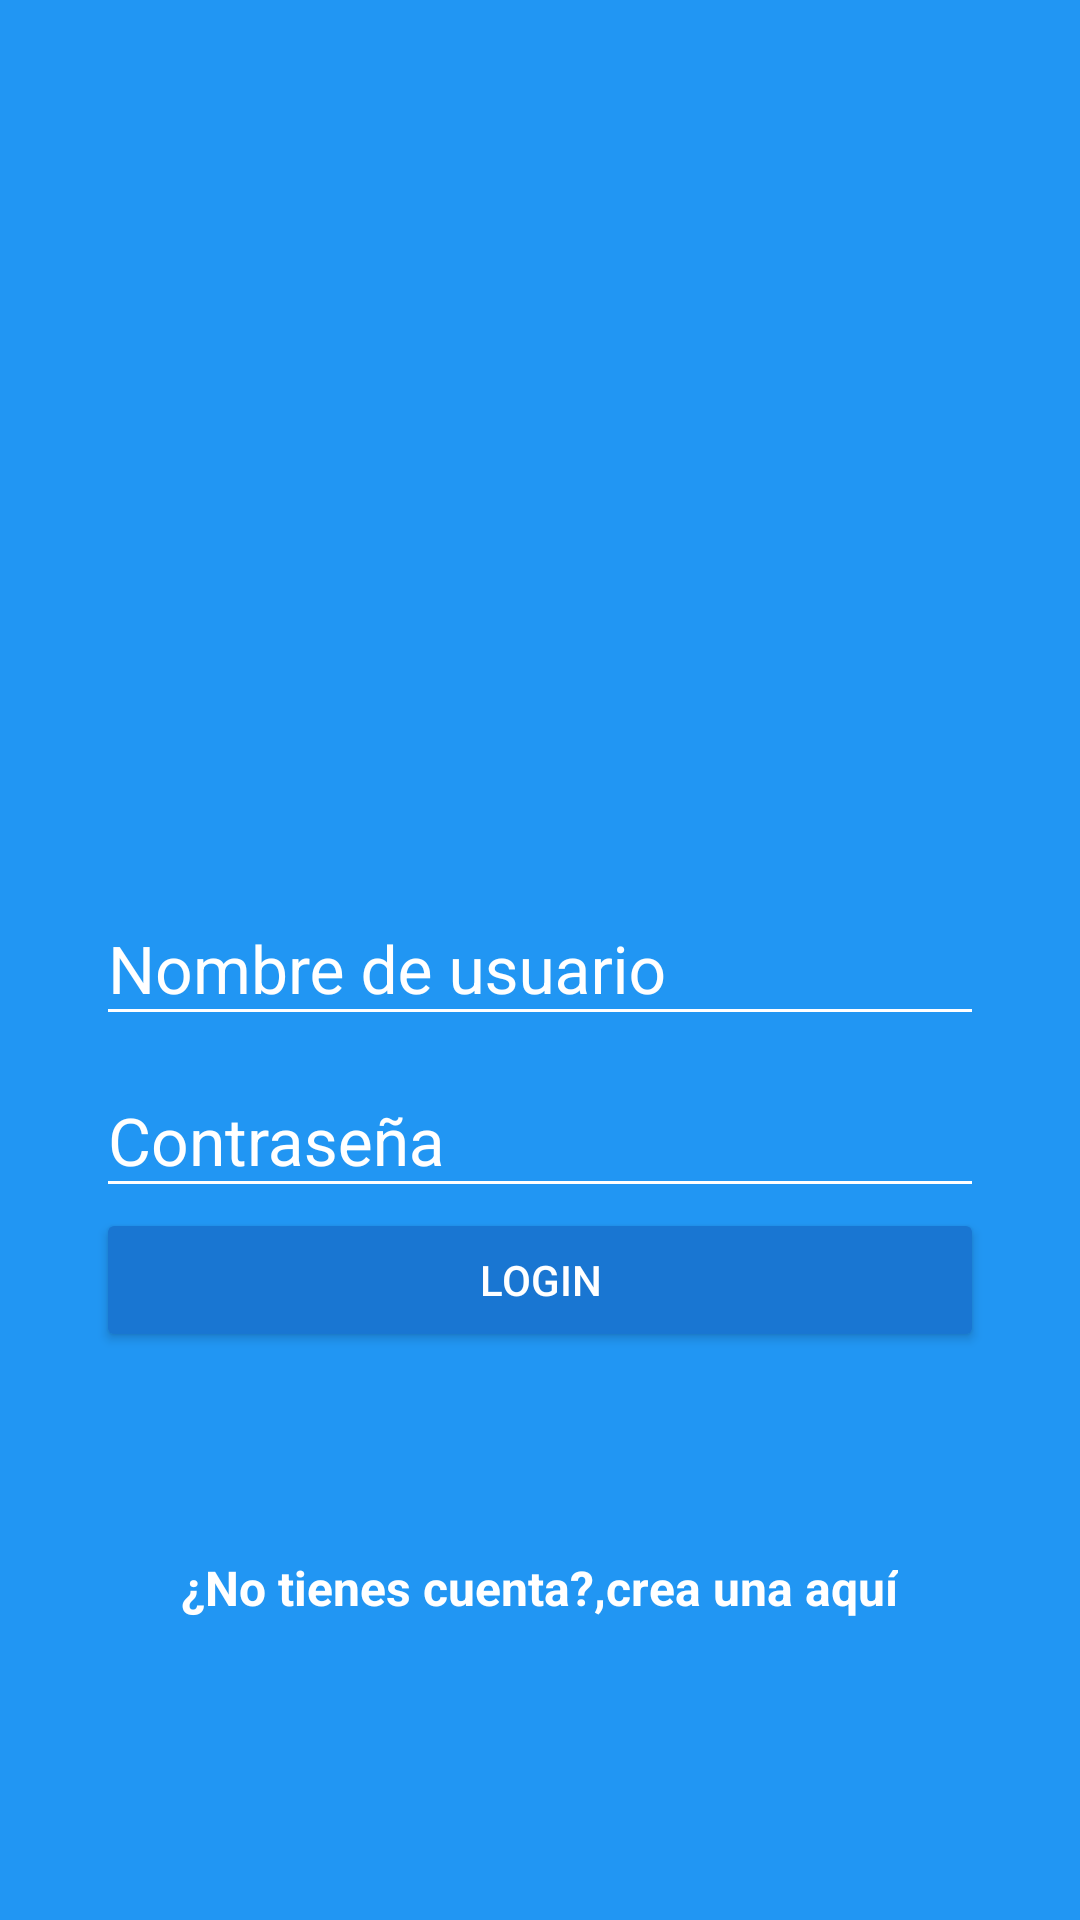

Here is an Android app screen rendered from its layout file. Give the layout XML and the strings, colors and styles it references.
<!-- AndroidManifest.xml: application theme AppTheme -->
<!-- res/layout/activity_login.xml -->
<?xml version="1.0" encoding="utf-8"?>
<android.support.design.widget.CoordinatorLayout xmlns:android="http://schemas.android.com/apk/res/android"
    xmlns:app="http://schemas.android.com/apk/res-auto"
    xmlns:tools="http://schemas.android.com/tools"
    android:layout_width="match_parent"
    android:layout_height="match_parent"
    android:fitsSystemWindows="true"
    tools:context="com.zaipjer.platzigram.LoginActivity"
    android:background="@color/colorPrimary"
    >

    <LinearLayout
        android:layout_width="match_parent"
        android:layout_height="match_parent"
        android:orientation="vertical"
        android:weightSum="1"
        >

        <RelativeLayout
            android:layout_width="match_parent"
            android:layout_height="match_parent"
            android:layout_weight="0.6"
            >

            <ImageView
                android:id="@+id/logo"
                android:layout_width="wrap_content"
                android:layout_height="wrap_content"
                android:layout_centerInParent="true"
                android:background="@drawable/platzigram"
                android:onClick="goWebsite"
                />

        </RelativeLayout>

        <ScrollView
            android:layout_width="match_parent"
            android:layout_height="match_parent"
            android:layout_weight="0.4"
            android:fillViewport="true"
            >

            <LinearLayout
                android:layout_width="match_parent"
                android:layout_height="match_parent"
                android:orientation="vertical"
                android:padding="@dimen/padding_horizontal_login"
                >

                <android.support.design.widget.TextInputLayout
                    android:layout_width="match_parent"
                    android:layout_height="wrap_content"
                    android:theme="@style/EditTextWhite"
                    >

                    <android.support.design.widget.TextInputEditText
                        android:id="@+id/usarname"
                        android:layout_width="match_parent"
                        android:layout_height="wrap_content"
                        android:hint="@string/hint_username"
                        />

                </android.support.design.widget.TextInputLayout>

                <android.support.design.widget.TextInputLayout
                    android:layout_width="match_parent"
                    android:layout_height="wrap_content"
                    android:theme="@style/EditTextWhite"
                    >

                    <android.support.design.widget.TextInputEditText
                        android:id="@+id/password"
                        android:layout_width="match_parent"
                        android:layout_height="wrap_content"
                        android:hint="@string/hint_password"
                        android:inputType="textPassword"
                        />

                </android.support.design.widget.TextInputLayout>

                <Button
                    android:id="@+id/login"
                    android:layout_width="match_parent"
                    android:layout_height="wrap_content"
                    android:text="@string/text_button_login"
                    android:theme="@style/RaiseButtonDark"
                    android:onClick="login"
                    />

                <RelativeLayout
                    android:layout_width="match_parent"
                    android:layout_height="match_parent"
                    android:gravity="center"
                    >

                    <TextView
                        android:id="@+id/dontHaveAccount"
                        android:layout_width="wrap_content"
                        android:layout_height="wrap_content"
                        android:text="@string/dont_have_account"
                        android:textColor="@android:color/white"
                        android:textStyle="bold"
                        android:textSize="@dimen/textsize_donthaveaccount"
                        />
                    <TextView
                        android:id="@+id/createHere"
                        android:layout_width="wrap_content"
                        android:layout_height="wrap_content"
                        android:text="@string/create_here"
                        android:textColor="@android:color/white"
                        android:textStyle="bold"
                        android:textSize="@dimen/textsize_donthaveaccount"
                        android:layout_toRightOf="@+id/dontHaveAccount"
                        android:onClick="goCreateAccount"
                        />


                </RelativeLayout>

            </LinearLayout>

        </ScrollView>


    </LinearLayout>
</android.support.design.widget.CoordinatorLayout>
<!-- resources referenced by this layout -->
<resources>
  <color name="colorPrimary">#2196F3</color>
  <dimen name="padding_horizontal_login">32dp</dimen>
  <dimen name="textsize_donthaveaccount">16sp</dimen>
  <string name="create_here">crea una aquí</string>
  <string name="dont_have_account">¿No tienes cuenta?,</string>
  <string name="hint_password">Contraseña</string>
  <string name="hint_username">Nombre de usuario</string>
  <string name="text_button_login">Login</string>
  <style name="EditTextWhite" parent="TextAppearance.AppCompat">
          <item name="android:textColorHint">@color/editTextColorWhite</item>
          <item name="android:textSize">@dimen/edittext_textsize_login</item>
          <item name="android:textColorPrimary">@color/editTextColorWhite</item>
          <item name="colorAccent">@color/editTextColorWhite</item>
          <item name="colorControlNormal">@color/editTextColorWhite</item>
          <item name="colorControlActivated">@color/editTextColorWhite</item>
      </style>
  <style name="RaiseButtonDark" parent="Theme.AppCompat.Light">
          <item name="colorButtonNormal">@color/colorPrimaryDark</item>
          <item name="colorControlHighlight">@color/colorPrimary</item>
          <item name="android:textColor">@android:color/white</item>
      </style>
  <style name="AppTheme" parent="Theme.AppCompat.Light.NoActionBar">
          
          <item name="colorPrimary">@color/colorPrimary</item>
          <item name="colorPrimaryDark">@color/colorPrimaryDark</item>
          <item name="colorAccent">@color/colorAccent</item>
      </style>
  <color name="editTextColorWhite">#FFFFFF</color>
  <dimen name="edittext_textsize_login">22sp</dimen>
  <color name="colorPrimaryDark">#1976D2</color>
  <color name="colorAccent">#FF4081</color>
</resources>
